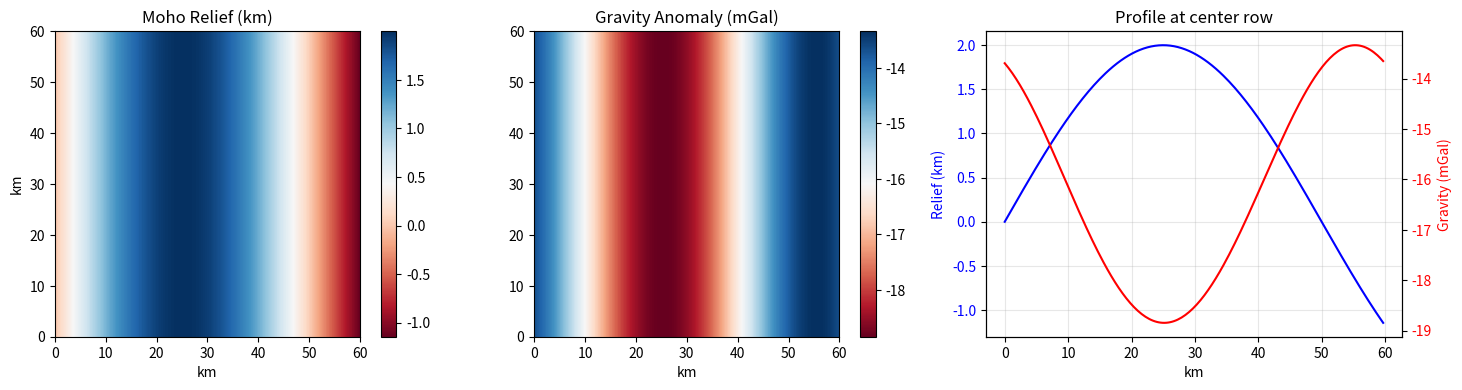

Reproduce this figure in Python.
# test_parker_forward_v2.py
"""
Parker-Oldenburg 正演测试 (修正版 - h 为起伏)
"""

import numpy as np
import math
import matplotlib.pyplot as plt
from scipy.fft import fft2, ifft2, fftfreq

# ============================================================
# 参数配置
# ============================================================

DRHO = 0.40          # 密度差 (g/cm3)
Z0 = 20.0            # 平均界面深度 (km)
G = 6.67430e-11      # 引力常数 (m3/kg/s2)

CELLSIZE = 300       # 米
NX = 200
NY = 200
DX = CELLSIZE
DY = CELLSIZE

def compute_wavenumbers(nx, ny, dx, dy):
    kx = 2 * np.pi * fftfreq(nx, dx)
    ky = 2 * np.pi * fftfreq(ny, dy)
    KX, KY = np.meshgrid(kx, ky)
    K = np.sqrt(KX**2 + KY**2)
    return KX, KY, K

def parker_forward(h_rel, drho, z0, dx, dy, n_max=4):
    """
    Parker-Oldenburg 正演
    h_rel: 界面起伏 (m)，相对于平均深度 z0
    drho: 密度差 (g/cm3)
    z0: 平均深度 (km)
    返回: gravity (mGal)
    """
    ny, nx = h_rel.shape
    
    KX, KY, K = compute_wavenumbers(nx, ny, dx, dy)
    
    drho_kg = drho * 1000        # g/cm3 -> kg/m3
    z0_m = z0 * 1000             # km -> m
    
    # 向下延拓因子
    downward_cont = np.exp(-K * z0_m)
    # 限制高频（避免数值爆炸）
    downward_cont = np.clip(downward_cont, 0, 1e3)
    
    # 求和项
    sum_term = np.zeros_like(K, dtype=complex)
    
    for n in range(1, n_max + 1):
        h_pow = h_rel ** n
        F_h_pow = fft2(h_pow)
        term = (K ** (n-1)) / math.factorial(n) * F_h_pow
        sum_term += term
    
    # 正演重力 (SI: m/s2)
    F_gravity_si = -2 * np.pi * G * drho_kg * downward_cont * sum_term
    gravity_si = np.real(ifft2(F_gravity_si))
    
    # 转换: 1 m/s2 = 1e5 mGal
    gravity_mgal = gravity_si * 1e5
    
    return gravity_mgal

# ============================================================
# 创建测试模型
# ============================================================

print("=" * 70)
print("Parker-Oldenburg Forward Test (h as relief)")
print("=" * 70)

# 参数
WAVELENGTH = 100   # km
AMPLITUDE = 2.0    # km (起伏振幅)
Z0 = 20.0          # km (平均深度)

print(f"Sine wave relief: amplitude={AMPLITUDE} km, wavelength={WAVELENGTH} km")
print(f"Mean depth: {Z0} km")
print(f"Density contrast: {DRHO} g/cm3")
print("=" * 70)

# 创建网格
x = np.arange(NX) * CELLSIZE / 1000  # km
y = np.arange(NY) * CELLSIZE / 1000
X, Y = np.meshgrid(x, y)

# 关键：h_rel 是起伏（不是绝对深度）
h_rel = AMPLITUDE * 1000 * np.sin(2 * np.pi * X / WAVELENGTH)  # 单位：m

# 绝对深度（仅用于可视化）
h_abs = Z0 * 1000 + h_rel  # m

print(f"\nModel statistics:")
print(f"  h_rel range: {np.min(h_rel)/1000:.1f} - {np.max(h_rel)/1000:.1f} km")
print(f"  h_abs range: {np.min(h_abs)/1000:.1f} - {np.max(h_abs)/1000:.1f} km")

# 正演
import time
start = time.time()
gravity = parker_forward(h_rel, DRHO, Z0, DX, DY, n_max=4)
elapsed = time.time() - start

print(f"\nForward results:")
print(f"  Gravity range: {np.min(gravity):.2f} - {np.max(gravity):.2f} mGal")
print(f"  Gravity mean: {np.mean(gravity):.6f} mGal")
print(f"  Gravity std: {np.std(gravity):.2f} mGal")
print(f"  Time: {elapsed:.2f}s")

# 理论验证
L_m = WAVELENGTH * 1000
A_m = AMPLITUDE * 1000
z0_m = Z0 * 1000
drho_kg = DRHO * 1000

theory_amplitude_m_s2 = 2 * np.pi * G * drho_kg * A_m * np.exp(-2 * np.pi * z0_m / L_m)
theory_amplitude_mgal = theory_amplitude_m_s2 * 1e5

print(f"\nTheoretical check:")
print(f"  Expected gravity amplitude: {theory_amplitude_mgal:.2f} mGal")
print(f"  Actual gravity amplitude (std): {np.std(gravity):.2f} mGal")

ratio = np.std(gravity) / theory_amplitude_mgal if theory_amplitude_mgal > 0 else 0
print(f"  Ratio (actual/theory): {ratio:.2f}")

if 0.8 < ratio < 1.2:
    print("\n[OK] Forward calculation is correct!")
else:
    print("\n[WARNING] Ratio not close to 1, but may be acceptable for large wavelength")

# 绘图
fig, axes = plt.subplots(1, 3, figsize=(15, 4))

im1 = axes[0].imshow(h_rel/1000, cmap='RdBu', extent=[0, NX*CELLSIZE/1000, 0, NY*CELLSIZE/1000])
axes[0].set_title('Moho Relief (km)')
axes[0].set_xlabel('km'); axes[0].set_ylabel('km')
plt.colorbar(im1, ax=axes[0])

im2 = axes[1].imshow(gravity, cmap='RdBu', extent=[0, NX*CELLSIZE/1000, 0, NY*CELLSIZE/1000])
axes[1].set_title('Gravity Anomaly (mGal)')
axes[1].set_xlabel('km')
plt.colorbar(im2, ax=axes[1])

# 剖面
center_row = NY // 2
axes[2].plot(x, h_rel[center_row, :]/1000, 'b-', label='Moho relief')
axes[2].set_xlabel('km')
axes[2].set_ylabel('Relief (km)', color='b')
axes[2].tick_params(axis='y', labelcolor='b')
ax2 = axes[2].twinx()
ax2.plot(x, gravity[center_row, :], 'r-', label='Gravity')
ax2.set_ylabel('Gravity (mGal)', color='r')
ax2.tick_params(axis='y', labelcolor='r')
axes[2].set_title('Profile at center row')
axes[2].grid(True, alpha=0.3)

plt.tight_layout()
plt.savefig('forward_test_v2.png', dpi=150)
print("\nFigure saved: forward_test_v2.png")
